Run: headless pygame with SDL's dummy video driver; simulated clock (each Clock.tick advances the game by its frame time, no real sleeping); random seed 0; keys injected as events and as key.get_pressed() state; no mouse input.
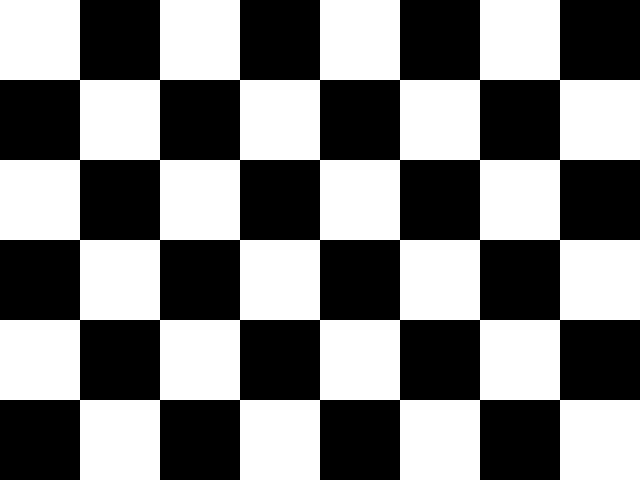
Frame 1 of 4 · flips 1–60 · no input
Frame 2 of 4 · flips 61–180 · tapped SPACE, RETURN · held RIGHT (→), D · screen unchanged from frame 1, image omitted
Frame 3 of 4 · flips 181–300 · held DOWN (↓), S · screen unchanged from frame 2, image omitted
Frame 4 of 4 · flips 301–420 · held LEFT (←), A, UP (↑), W · screen unchanged from frame 3, image omitted

The pygame program that drew these frames:

import pygame

pygame.init()
window = pygame.display.set_mode((640, 480))

running = True
while running:

    eventList = pygame.event.get()
    for event in eventList:
        if event.type == pygame.QUIT:
            running = False

    color = (255, 255, 255)
    width = 80
    height = 80
    for y in range(3):
        for x in range(4):
            rect = (x * 2 * width, y * 2 * height, width, height)
            pygame.draw.rect(window, color, rect)
        for x in range(4):
            rect = (x * 2 * width + width, y * 2 * height + height, width, height)
            pygame.draw.rect(window, color, rect)

    pygame.display.update()

pygame.quit()
